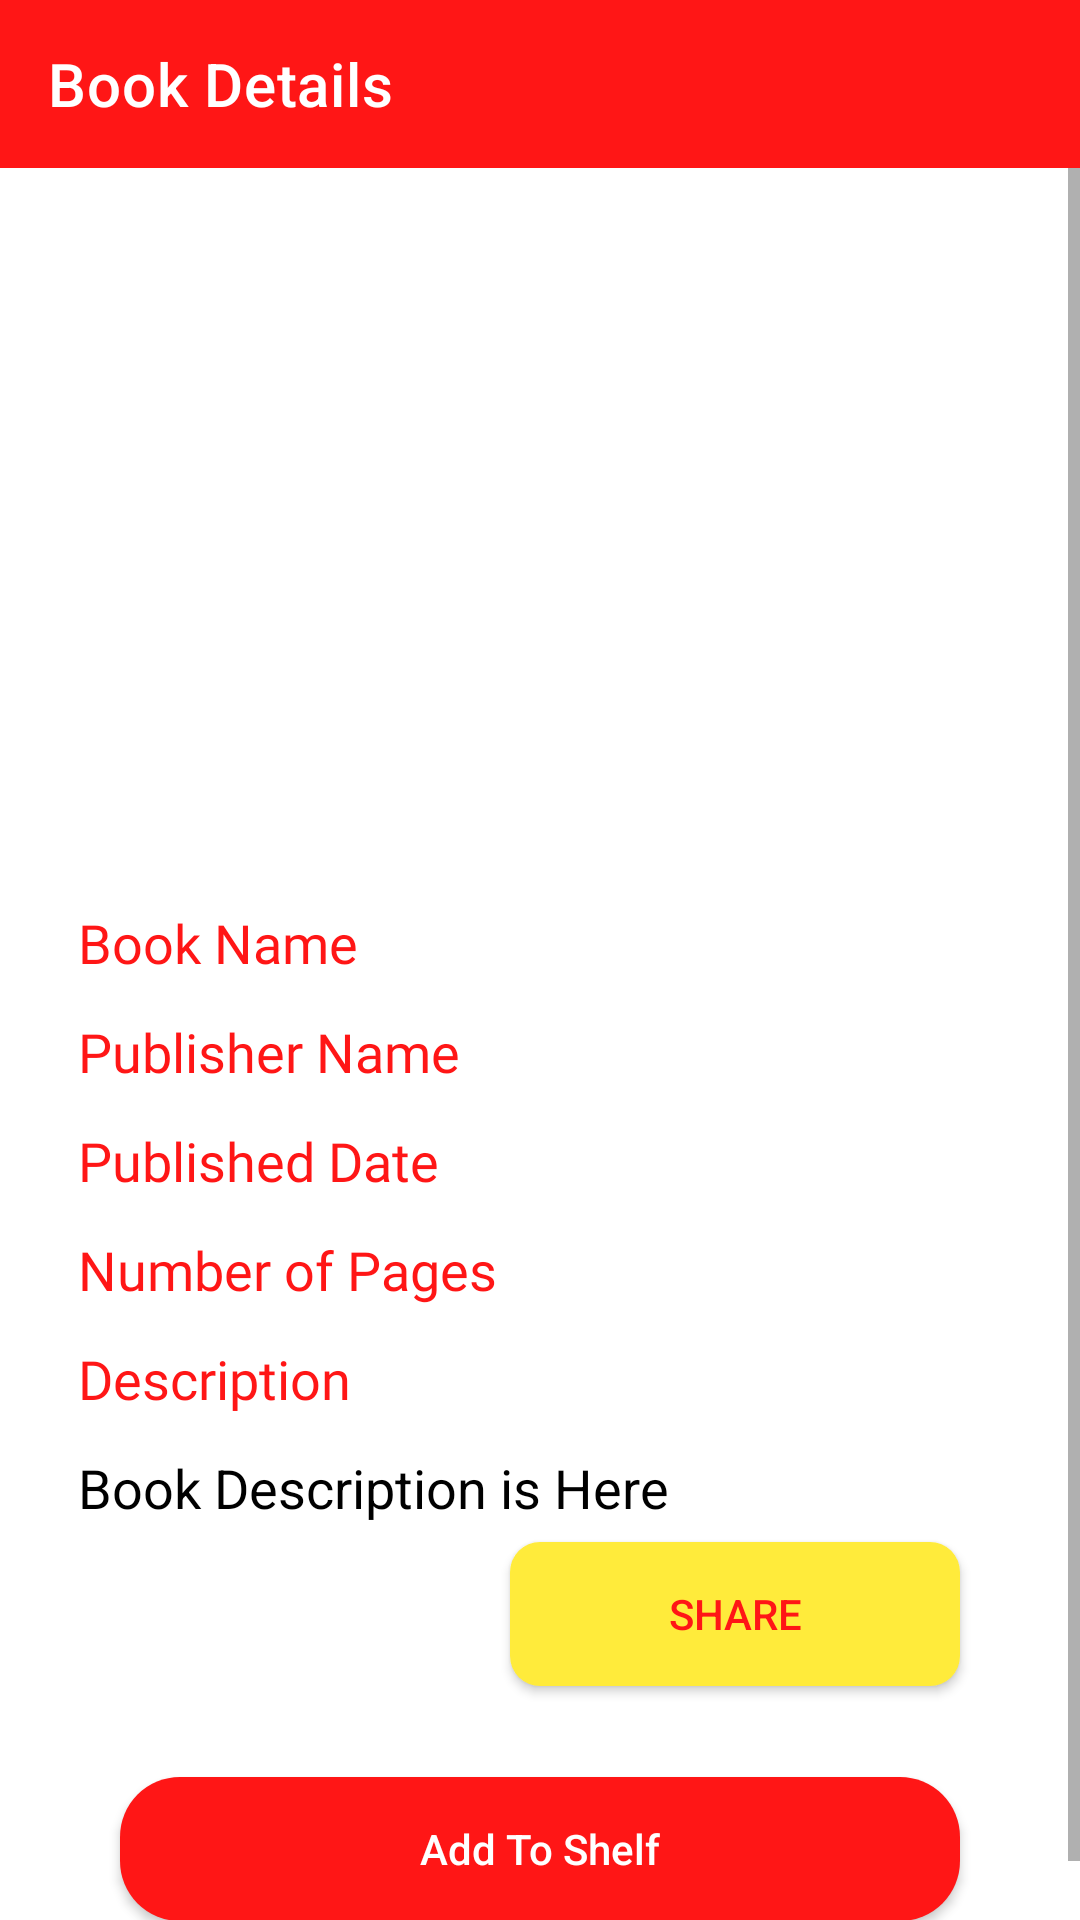

Layout XML and referenced resources for this Android screen:
<!-- AndroidManifest.xml: application theme Theme.BookShelf -->
<!-- res/layout/activity_book_info.xml -->
<?xml version="1.0" encoding="utf-8"?>
<RelativeLayout xmlns:android="http://schemas.android.com/apk/res/android"
    xmlns:app="http://schemas.android.com/apk/res-auto"
    xmlns:tools="http://schemas.android.com/tools"
    android:layout_width="match_parent"
    android:layout_height="match_parent"
    tools:context=".activities.BookInfoActivity">

    <androidx.appcompat.widget.Toolbar
        android:id="@+id/toolbarBookInfo"
        android:layout_width="match_parent"
        android:layout_height="wrap_content"
        android:background="@color/background"
        app:title="Book Details"
        app:titleTextColor="@color/white" />

    <ScrollView
        android:layout_width="match_parent"
        android:layout_height="match_parent"
        android:layout_below="@+id/toolbarBookInfo">

        <RelativeLayout
            android:layout_width="match_parent"
            android:layout_height="wrap_content"
            android:padding="20dp">

            <ImageView
                android:id="@+id/bookCover"
                android:layout_width="150dp"
                android:layout_height="200dp"
                android:layout_centerHorizontal="true"
                android:layout_marginTop="20dp"
                android:scaleType="fitCenter"
                android:src="@mipmap/ic_launcher" />

            <RelativeLayout
                android:id="@+id/booksContents"
                android:layout_width="match_parent"
                android:layout_height="wrap_content"
                android:layout_below="@+id/bookCover">

                
                <TextView
                    android:id="@+id/bookNameTitle"
                    android:layout_width="wrap_content"
                    android:layout_height="wrap_content"
                    android:fontFamily="@font/amethysta"
                    android:padding="6dp"
                    android:text="Book Name"
                    android:textColor="@color/background"
                    android:textSize="18sp" />

                <TextView
                    android:id="@+id/publisherNameTitle"
                    android:layout_width="wrap_content"
                    android:layout_height="wrap_content"
                    android:layout_below="@+id/bookName"
                    android:fontFamily="@font/amethysta"
                    android:padding="6dp"
                    android:text="Publisher Name"
                    android:textColor="@color/background"
                    android:textSize="18sp" />

                <TextView
                    android:id="@+id/publishedDateTitle"
                    android:layout_width="wrap_content"
                    android:layout_height="wrap_content"
                    android:layout_below="@+id/publisherName"
                    android:fontFamily="@font/amethysta"
                    android:padding="6dp"
                    android:text="Published Date"
                    android:textColor="@color/background"
                    android:textSize="18sp" />

                <TextView
                    android:id="@+id/noOfPagesTitle"
                    android:layout_width="wrap_content"
                    android:layout_height="wrap_content"
                    android:layout_below="@+id/publishedDate"
                    android:fontFamily="@font/amethysta"
                    android:padding="6dp"
                    android:text="Number of Pages"
                    android:textColor="@color/background"
                    android:textSize="18sp" />

                <TextView
                    android:id="@+id/descTitle"
                    android:layout_width="wrap_content"
                    android:layout_height="wrap_content"
                    android:layout_below="@+id/bookNoOfPages"
                    android:fontFamily="@font/amethysta"
                    android:padding="6dp"
                    android:text="Description"
                    android:textColor="@color/background"
                    android:textSize="18sp" />

                
                <TextView
                    android:id="@+id/bookName"
                    android:layout_width="wrap_content"
                    android:layout_height="wrap_content"
                    android:layout_marginStart="80dp"
                    android:layout_toEndOf="@+id/bookNameTitle"
                    android:fontFamily="@font/techfont"
                    android:padding="6dp"
                    android:textColor="@color/black"
                    android:textSize="18sp" />

                <TextView
                    android:id="@+id/publisherName"
                    android:layout_width="wrap_content"
                    android:layout_height="wrap_content"
                    android:layout_below="@+id/bookName"
                    android:layout_marginStart="41dp"
                    android:layout_toEndOf="@+id/publisherNameTitle"
                    android:fontFamily="@font/techfont"
                    android:padding="6dp"
                    android:textColor="@color/black"
                    android:textSize="18sp" />

                <TextView
                    android:id="@+id/publishedDate"
                    android:layout_width="wrap_content"
                    android:layout_height="wrap_content"
                    android:layout_below="@+id/publisherName"
                    android:layout_marginStart="48dp"
                    android:layout_toEndOf="@+id/publishedDateTitle"
                    android:fontFamily="@font/techfont"
                    android:padding="6dp"
                    android:textColor="@color/black"
                    android:textSize="18sp" />

                <TextView
                    android:id="@+id/bookNoOfPages"
                    android:layout_width="wrap_content"
                    android:layout_height="wrap_content"
                    android:layout_below="@+id/publishedDate"
                    android:layout_marginStart="30dp"
                    android:layout_toEndOf="@+id/noOfPagesTitle"
                    android:fontFamily="@font/techfont"
                    android:padding="6dp"
                    android:textColor="@color/black"
                    android:textSize="18sp" />

                <TextView
                    android:id="@+id/bookDesc"
                    android:layout_width="wrap_content"
                    android:layout_height="wrap_content"
                    android:layout_below="@+id/descTitle"
                    android:justificationMode="inter_word"
                    android:padding="6dp"
                    android:text="Book Description is Here"
                    android:textColor="@color/black"
                    android:textSize="18sp"
                    tools:targetApi="o" />

            </RelativeLayout>

            <androidx.appcompat.widget.AppCompatButton
                android:id="@+id/shareBtn"
                android:layout_width="150dp"
                android:layout_height="wrap_content"
                android:layout_below="@+id/booksContents"
                android:layout_alignParentEnd="true"
                android:layout_marginHorizontal="20dp"
                android:layout_marginBottom="-10dp"
                android:background="@drawable/share_btn_bg"
                android:elevation="30dp"
                android:text="Share"
                android:textColor="@color/background" />

            <androidx.appcompat.widget.AppCompatButton
                android:id="@+id/addToShelfBtn"
                android:layout_width="match_parent"
                android:layout_height="wrap_content"
                android:layout_below="@+id/shareBtn"
                android:layout_alignParentBottom="true"
                android:layout_marginStart="20dp"
                android:layout_marginTop="20dp"
                android:layout_marginEnd="20dp"
                android:layout_marginBottom="20dp"
                android:background="@drawable/add_remove_shelf_button_bg"
                android:elevation="30dp"
                android:text="Add To Shelf"
                android:textAllCaps="false"
                android:textColor="@color/white" />

            <androidx.appcompat.widget.AppCompatButton
                android:id="@+id/removeFromShelfBtn"
                android:layout_width="match_parent"
                android:layout_height="wrap_content"
                android:layout_below="@+id/shareBtn"
                android:layout_alignParentBottom="true"
                android:layout_marginStart="20dp"
                android:layout_marginTop="20dp"
                android:layout_marginEnd="20dp"
                android:layout_marginBottom="20dp"
                android:background="@drawable/add_remove_shelf_button_bg"
                android:elevation="30dp"
                android:text="Remove From Shelf"
                android:textColor="@color/white"
                android:visibility="gone" />

        </RelativeLayout>

    </ScrollView>

</RelativeLayout>
<!-- resources referenced by this layout -->
<resources>
  <color name="background">#FF1616</color>
  <color name="black">#FF000000</color>
  <color name="white">#FFFFFFFF</color>
  <!-- drawable add_remove_shelf_button_bg (drawable) -->
  <?xml version="1.0" encoding="utf-8"?>
  <shape xmlns:android="http://schemas.android.com/apk/res/android">
  
      <solid android:color="@color/background" />
  
      <corners android:radius="20dp" />
  
  </shape>
  <!-- drawable share_btn_bg (drawable) -->
  <?xml version="1.0" encoding="utf-8"?>
  <shape xmlns:android="http://schemas.android.com/apk/res/android">
  
      <solid android:color="@color/yellow" />
  
      <corners android:radius="10dp" />
  
  </shape>
  <style name="Theme.BookShelf" parent="Theme.MaterialComponents.DayNight.NoActionBar">
          
          <item name="colorPrimary">@color/background</item>
          <item name="colorPrimaryVariant">@color/background</item>
          <item name="colorOnPrimary">@color/white</item>
          
          <item name="colorSecondary">@color/teal_200</item>
          <item name="colorSecondaryVariant">@color/teal_700</item>
          <item name="colorOnSecondary">@color/white</item>
          
          <item name="android:statusBarColor" tools:targetApi="l">?attr/colorPrimaryVariant</item>
          
      </style>
  <color name="yellow">#ffeb3b</color>
  <color name="teal_200">#FF03DAC5</color>
  <color name="teal_700">#FF018786</color>
</resources>
